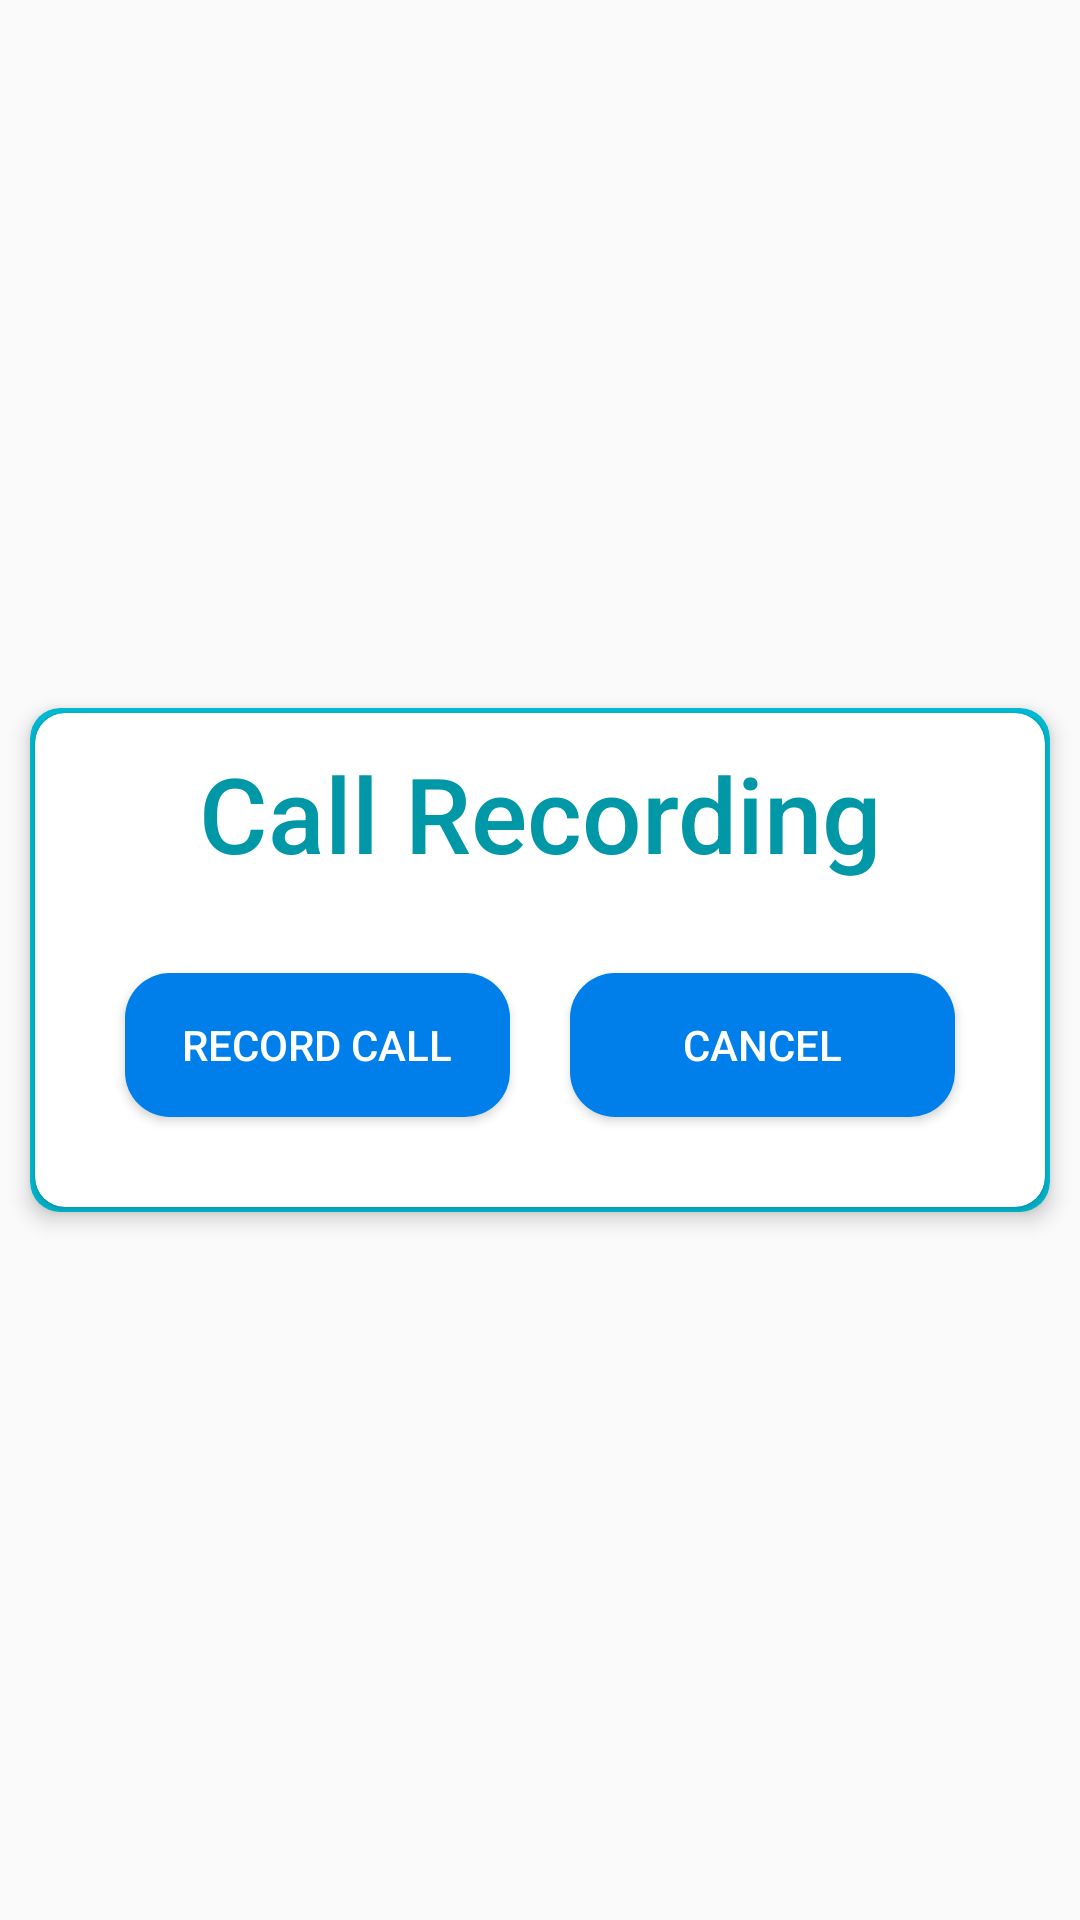

Layout XML and referenced resources for this Android screen:
<!-- AndroidManifest.xml: application theme AppTheme -->
<!-- res/layout/pop_up_layout.xml -->
<?xml version="1.0" encoding="utf-8"?>
<RelativeLayout xmlns:android="http://schemas.android.com/apk/res/android"
    xmlns:app="http://schemas.android.com/apk/res-auto"
    android:layout_width="match_parent"
    android:layout_height="match_parent"
    android:orientation="vertical">

    <androidx.cardview.widget.CardView
        android:layout_width="match_parent"
        android:layout_height="wrap_content"
        android:layout_centerInParent="true"
        android:layout_margin="10dp"
        android:layout_marginStart="8dp"
        android:layout_marginLeft="8dp"
        android:layout_marginTop="8dp"
        android:layout_marginEnd="8dp"
        android:layout_marginRight="8dp"
        android:layout_marginBottom="8dp"
        android:padding="5dp"
        app:cardBackgroundColor="#00BCD4"
        app:cardCornerRadius="10dp"
        app:cardElevation="4dp">

        <androidx.cardview.widget.CardView
            android:layout_width="match_parent"
            android:layout_height="wrap_content"
            android:layout_centerInParent="true"
            android:enabled="true"
            android:foreground="?android:attr/selectableItemBackground"
            android:layout_margin="1.5dp"
            app:cardCornerRadius="10dp">

            <LinearLayout
                android:layout_width="match_parent"
                android:layout_height="match_parent"
                android:orientation="vertical">

                <TextView
                    android:layout_width="match_parent"
                    android:layout_height="wrap_content"
                    android:layout_marginTop="10dp"
                    android:gravity="center"
                    android:text="Call Recording"
                    android:textColor="@color/colorPrimaryDark"
                    android:textSize="35sp"
                    app:fontFamily="sans-serif-medium" />

                <LinearLayout
                    android:layout_width="match_parent"
                    android:layout_height="wrap_content"
                    android:layout_margin="20dp"
                    android:orientation="horizontal"
                    android:weightSum="2">

                    <Button
                        android:id="@+id/btn_record_call"
                        android:layout_width="match_parent"
                        android:layout_height="wrap_content"
                        android:layout_margin="10dp"
                        android:layout_weight="1"
                        android:background="@drawable/custom_btn"
                        android:enabled="true"
                        android:foreground="?android:attr/selectableItemBackground"
                        android:padding="5dp"
                        android:text="Record Call"
                        android:textColor="@color/pure_white" />

                    <Button
                        android:id="@+id/btn_cancel"
                        android:layout_width="match_parent"
                        android:layout_height="wrap_content"
                        android:layout_margin="10dp"
                        android:layout_weight="1"
                        android:background="@drawable/custom_btn"
                        android:enabled="true"
                        android:foreground="?android:attr/selectableItemBackground"
                        android:padding="5dp"
                        android:text="Cancel"
                        android:textColor="@color/pure_white" />

                </LinearLayout>
            </LinearLayout>

        </androidx.cardview.widget.CardView>
    </androidx.cardview.widget.CardView>

</RelativeLayout>
<!-- resources referenced by this layout -->
<resources>
  <color name="colorPrimaryDark">#0097A7</color>
  <color name="pure_white">#FFFFFF</color>
  <!-- drawable custom_btn (drawable) -->
  <?xml version="1.0" encoding="utf-8"?>
  <selector xmlns:android="http://schemas.android.com/apk/res/android">
      <item android:state_pressed="true" >
          <shape android:shape="rectangle">
              <corners android:radius="15dp" />
              <solid android:color="#5EADF1"/>
          </shape>
      </item>
      <item android:state_focused="true" > <shape android:shape="rectangle">
          <corners android:radius="15dp" />
          <solid android:color="#F1F9FF"/>
      </shape></item>
  
      <item android:state_enabled="true">
          <shape android:shape="rectangle">
              <corners android:radius="15dp" />
              <solid android:color="#007FEB"/>
          </shape>
  
      </item>
      <item >
          <shape android:shape="rectangle">
              <corners android:radius="15dp" />
              <solid android:color="#BCE0FD"/>
          </shape>
      </item>
  </selector>
  <style name="AppTheme" parent="Theme.AppCompat.Light.NoActionBar">
          
          <item name="colorPrimary">@color/colorPrimary</item>
          <item name="colorPrimaryDark">@color/colorPrimaryDark</item>
          <item name="colorAccent">@color/colorAccent</item>
      </style>
  <color name="colorPrimary">#00BCD4</color>
  <color name="colorAccent">#D81B60</color>
</resources>
